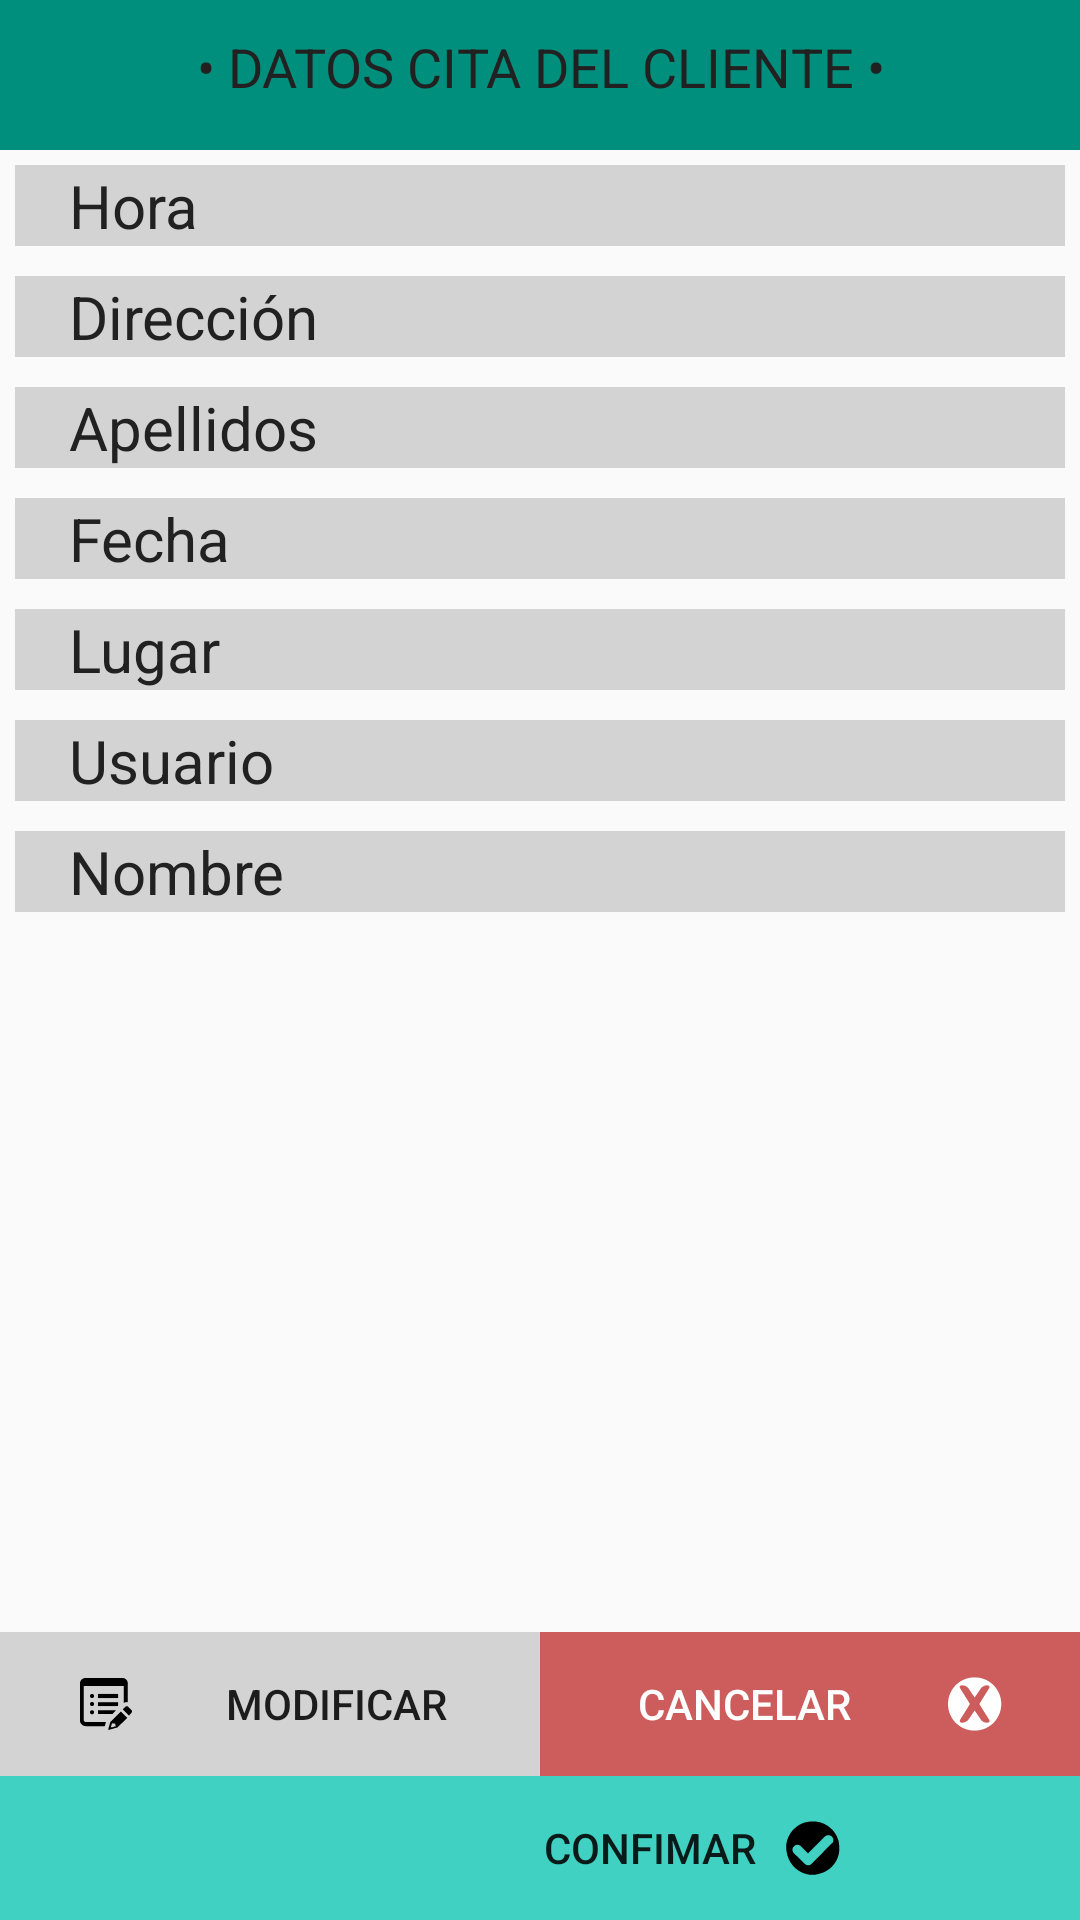

Layout XML and referenced resources for this Android screen:
<!-- AndroidManifest.xml: application theme AppTheme -->
<!-- res/layout/activity_daconfirmacion_profesionales.xml -->
<?xml version="1.0" encoding="utf-8"?>
<LinearLayout xmlns:android="http://schemas.android.com/apk/res/android"
    xmlns:app="http://schemas.android.com/apk/res-auto"
    xmlns:tools="http://schemas.android.com/tools"
    android:layout_width="match_parent"
    android:layout_height="match_parent"
    android:orientation="vertical"
    tools:context=".DAConfirmacionProfesionalesActivity">

    <LinearLayout
        android:layout_width="match_parent"
        android:layout_height="@dimen/d50"
        android:background="@color/VerdeBase"
        android:orientation="horizontal">

        <TextView
            android:id="@+id/tvDAConfProfesionalesCabecera"
            android:layout_width="match_parent"
            android:layout_height="wrap_content"
            style="@style/Cabecera"
            android:text="• DATOS CITA DEL CLIENTE •"
            android:textAlignment="center" />

    </LinearLayout>

    <RelativeLayout
        android:layout_width="match_parent"
        android:layout_height="match_parent">

        <LinearLayout
            android:layout_width="match_parent"
            android:layout_height="wrap_content"
            android:layout_alignParentBottom="true"
            android:orientation="vertical">

            <LinearLayout
                android:layout_width="match_parent"
                android:layout_height="wrap_content"
                android:layout_weight="1"
                android:orientation="horizontal">

                <Button
                    android:id="@+id/btnDAConfProfesionalesModificar"
                    android:layout_width="match_parent"
                    android:layout_height="wrap_content"
                    android:layout_weight="1"
                    android:background="@drawable/selector_btn_gris"
                    android:stateListAnimator="@null"
                    android:drawableLeft="@drawable/ico_btn_modificar"
                    android:onClick="ClickDAProfesionalesModificar"
                    android:text="Modificar" />

                <Button
                    android:id="@+id/btnDAConfProfesionalesCancelar"
                    android:layout_width="match_parent"
                    android:layout_height="wrap_content"
                    android:layout_weight="1"
                    android:background="@drawable/selector_btn_cancelar"
                    android:stateListAnimator="@null"
                    android:drawableRight="@drawable/ico_btn_cancelar"
                    android:text="Cancelar"
                    android:onClick="ClickDAProfesionalesCancelar"
                    android:textColor="@color/Blanco" />
            </LinearLayout>

            <Button
                android:id="@+id/btnDAProfesionalesConfirmar"
                android:layout_width="match_parent"
                android:layout_height="wrap_content"
                android:background="@drawable/selector_btn_verdefinal"
                android:stateListAnimator="@null"
                android:drawablePadding="@dimen/d10"
                android:drawableRight="@drawable/ico_btn_confirmacion"
                android:onClick="ClickDAProfesionalesConfirmar"
                android:paddingRight="@dimen/d5"
                android:text="Confimar"
                android:textAlignment="textEnd" />
        </LinearLayout>

        <ScrollView
            android:layout_width="match_parent"
            android:layout_height="wrap_content">

            <LinearLayout
                android:layout_width="match_parent"
                android:layout_height="wrap_content"
                android:orientation="vertical">

                <TextView
                    android:id="@+id/tvDAConfProfesionalesHora"
                    style="@style/Info"
                    android:layout_width="match_parent"
                    android:layout_height="wrap_content"
                    android:text="Hora" />

                <TextView
                    android:id="@+id/tvDAConfProfesionalesDireccion"
                    style="@style/Info"
                    android:layout_width="match_parent"
                    android:layout_height="wrap_content"
                    android:text="Dirección" />

                <TextView
                    android:id="@+id/tvDAConfProfesionalesApellidos"
                    style="@style/Info"
                    android:layout_width="match_parent"
                    android:layout_height="wrap_content"
                    android:text="Apellidos" />

                <TextView
                    android:id="@+id/tvDAConfProfesionalesFecha"
                    style="@style/Info"
                    android:layout_width="match_parent"
                    android:layout_height="wrap_content"
                    android:text="Fecha" />

                <TextView
                    android:id="@+id/tvDAConfProfesionalesLugar"
                    style="@style/Info"
                    android:layout_width="match_parent"
                    android:layout_height="wrap_content"
                    android:text="Lugar" />

                <TextView
                    android:id="@+id/tvDAConfProfesionalesUsuario"
                    style="@style/Info"
                    android:layout_width="match_parent"
                    android:layout_height="wrap_content"
                    android:text="Usuario" />

                <TextView
                    android:id="@+id/tvDAConfProfesionalesNombre"
                    style="@style/Info"
                    android:layout_width="match_parent"
                    android:layout_height="wrap_content"
                    android:text="Nombre" />
            </LinearLayout>
        </ScrollView>
    </RelativeLayout>


</LinearLayout>
<!-- resources referenced by this layout -->
<resources>
  <color name="Blanco">#ffffff</color>
  <color name="VerdeBase">#008e7d</color>
  <dimen name="d10">10dp</dimen>
  <dimen name="d5">5dp</dimen>
  <dimen name="d50">50dp</dimen>
  <!-- drawable ico_btn_confirmacion (drawable) -->
  <vector xmlns:android="http://schemas.android.com/apk/res/android"
      android:width="93dp"
      android:height="18dp"
      android:viewportWidth="93"
      android:viewportHeight="18">
    <group>
      <clip-path android:pathData="M0,0h93v18h-93z M 0,0"/>
      <path
          android:pathData=" M 17.487 6.516 C 16.484 3.026 13.45 0.505 9.837 0.157 L 8.247 0.157 L 6.756 0.355 C 3.242 1.214 0.606 4.126 0.099 7.708 L 0.099 9.496 C 0.199 10.192 0.298 10.887 0.497 11.583 C 1.51 15.026 4.483 17.53 8.048 17.942 L 9.638 17.942 C 10.516 17.778 11.38 17.546 12.221 17.246 C 15.353 16.037 17.515 13.141 17.785 9.795 L 17.785 8.702 C 17.725 7.968 17.625 7.238 17.487 6.516 L 17.487 6.516 Z  M 15.301 7.41 L 8.446 14.365 C 7.866 14.933 6.939 14.933 6.359 14.365 L 2.583 10.689 C 2.286 10.376 2.129 9.956 2.148 9.525 C 2.167 9.094 2.36 8.689 2.683 8.403 C 2.982 8.094 3.395 7.919 3.825 7.919 C 4.256 7.919 4.668 8.094 4.968 8.403 L 6.955 10.391 L 7.353 10.788 L 12.817 5.323 C 13.332 4.715 14.202 4.55 14.904 4.926 C 15.373 5.154 15.7 5.598 15.779 6.113 C 15.858 6.629 15.68 7.151 15.301 7.509 L 15.301 7.41 Z "
          android:fillColor="#000000"/>
    </group>
  </vector>
  <!-- drawable selector_btn_cancelar (drawable) -->
  <?xml version="1.0" encoding="utf-8"?>
  <selector xmlns:android="http://schemas.android.com/apk/res/android">
      <item android:drawable="@color/DarkRed"    android:state_pressed="true" />
      <item android:drawable="@color/IndianRed" />
  </selector>
  <!-- drawable selector_btn_gris (drawable) -->
  <?xml version="1.0" encoding="utf-8"?>
  <selector xmlns:android="http://schemas.android.com/apk/res/android">
      <item android:drawable="@color/LightSlateGray"    android:state_pressed="true" />
      <item android:drawable="@color/LightGrey" />
  </selector>
  <!-- drawable selector_btn_verdefinal (drawable) -->
  <?xml version="1.0" encoding="utf-8"?>
  <selector xmlns:android="http://schemas.android.com/apk/res/android">
      <item android:drawable="@color/VerdeBase"    android:state_pressed="true" />
      <item android:drawable="@color/VerdeBase2" />
  </selector>
  <style name="Cabecera">
          
          <item name="android:textColor">@color/NegroBase</item>
          <item name="android:textSize">@dimen/d18</item>
          <item name="android:padding">@dimen/d10</item>
      </style>
  <style name="Info">
          <item name="android:textColor">@color/NegroBase</item>
          <item name="android:textSize">@dimen/d20</item>
          <item name="android:paddingLeft">@dimen/d18</item>
          <item name="android:background">@color/LightGrey</item>
          <item name="android:layout_margin">@dimen/d5</item>
      </style>
  <style name="AppTheme" parent="Theme.AppCompat.Light.NoActionBar">
          
          <item name="colorPrimary">@color/colorPrimary</item>
          <item name="colorPrimaryDark">@color/colorPrimaryDark</item>
          <item name="colorAccent">@color/colorAccent</item>
      </style>
  <color name="DarkRed">#8B0000</color>
  <color name="IndianRed">#CD5C5C</color>
  <color name="LightSlateGray">#778899</color>
  <color name="LightGrey">#D3D3D3</color>
  <color name="VerdeBase2">#41d1c3</color>
  <color name="NegroBase">#212121</color>
  <dimen name="d18">18dp</dimen>
  <dimen name="d20">20dp</dimen>
  <color name="colorPrimary">#3F51B5</color>
  <color name="colorPrimaryDark">#303F9F</color>
  <color name="colorAccent">#FF4081</color>
</resources>
